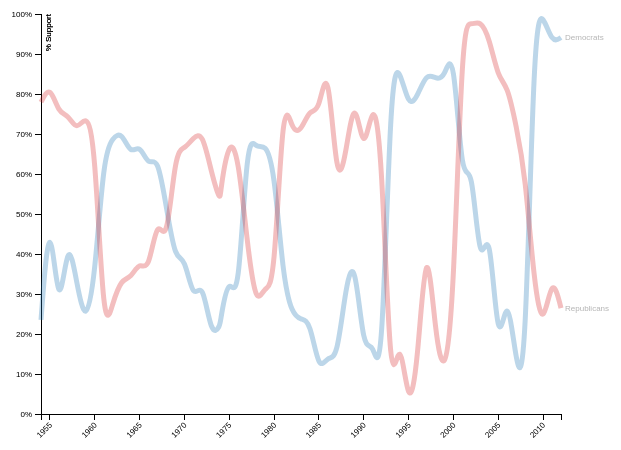
D3 v3 page, settled after 360 driven frames (6 s of simulated time); the page loaded 1 data file(s).



    var margin = {top: 20, right: 70, bottom: 30, left: 60},
        w = 650 - margin.left - margin.right,
        h = 450 - margin.top - margin.bottom,
        x = d3.time.scale().range([0, w]),
        y = d3.scale.linear().domain([0,1]).range([h, 0]),
        parseDate = d3.time.format("%Y").parse;
        
    var color = d3.scale.ordinal().range(["#1f77b4", "#d62728"]); // to generate a different color for each path
    
    var sections,
        filtered,
        transpose;
    
    // where the line gets its properties, how it will be interpolated
    var line = d3.svg.line()
       .interpolate("basis")
       .x(function(d) { return x(d.year); })
       .y(function(d) { return y(d.stat); });
    
    // add svg box where viz will go    
    var svg = d3.select("body").append("svg")
        .attr("width", w + margin.left +  margin.right+40)
        .attr("height", h + margin.top + margin.bottom+20)
        .append("g")
        .attr("transform", "translate(" + (+20+margin.left) + "," + margin.top + ")");

    // define the x axis and its class, append it to svg 
    var xAxis = d3.svg.axis()
        .scale(x)
        .orient("bottom")
       svg.append("g")
        .attr("class", "x axis");

        yScale = d3.scale.linear().range([h, 0]);

    // define the y axis and its class, append it to svg
    var yAxis = d3.svg.axis()
        .scale(yScale)
        .orient("left")
        .tickFormat(d3.format(".0%"))
        svg.append("g")
        .attr("class", "y axis");
    
    // force data to update when menu is changed    
    var menu = d3.select("#menu select")
                 .on("change", change);    
          
// run redraw function that will refresh whenever a new data series is selected 
d3.json("spite.json",function(json){
  sections = json
  redraw();      
}); 

function change() {
  d3.transition()
      .duration(1500)
      .each(redraw);
}

function redraw() {
    
    var nested = d3.nest()
    .key(function(d) { return d.Body; })
    .map(sections)

    // get value from menu selection
    // the option values are set in HTML and correspond
    // to the Body value we used to nest the data  
    var series = menu.property("value");

    // only retrieve data from the selected series, using the nest we just created
    var data = nested[series];

    // the keyring variable contains only the names of the sections
    var keyring = d3.keys(data[1]).filter(function(key) { 
          return (key !== "Body" && key !== "year" && key != "South" && key != "President");
      });

    // get the year and # of votes, map them to each group separately 
    var transpose = keyring.map(function(name) {
            return {
              name: name,
              values: data.map(function(d) {
                return {year: parseDate(d.year), stat: +d[name]};
              })
            };
        });

    x.domain([
    d3.min(transpose, function(c) { return d3.min(c.values, function(v) { return v.year; }); }),
    d3.max(transpose, function(c) { return d3.max(c.values, function(v) { return v.year; }); })
  ]);

    y.domain([
    d3.min(transpose, function(c) { return d3.min(c.values, function(v) { return v.stat; }); }),
    d3.max(transpose, function(c) { return d3.max(c.values, function(v) { return v.stat; }); })
  ]);

    var Body = svg.selectAll(".Body")
      .data(transpose);

    var BodyEnter = Body.enter().append("g")
      .attr("class", "Body")
      .attr("id", function(d) { return d.name; });
       
    BodyEnter.append("path")
      .attr("class", "line")
      .attr("d", function(d) { return line(d.values); })
      .style("stroke", function(d) {  return  color(d.name); });

    BodyEnter.append("text")
     .attr("class", "names")
    .style("font-family","sans-serif")
     .datum(function(d) { return {name: d.name, value: d.values[d.values.length - 1]}; })
     .attr("transform", function(d) { return "translate(" + x(d.value.year) + "," + y(d.value.stat) + ")"; })
     .attr("x", 4)
     .attr("dy", ".35em")
     .text(function(d) { return d.name; });

    var BodyUpdate = d3.transition(Body);

    BodyUpdate.select("path")
              .attr("d", function(d) { return line(d.values); });
    
    BodyUpdate.select("text")
    			.style("font-family","sans-serif")
              .attr("transform", function(d) { return "translate(" + x(d.values[d.values.length - 1].year) + "," + 
                                                                     y(d.values[d.values.length - 1].stat) + ")";  });

    d3.transition(svg).select(".y.axis")
                        .call(yAxis);


      Body.enter().append("text")
                        .attr("transform", "rotate(-90)")
                        .attr("dy", "1.2em")
                        .style("text-anchor", "end")
                        .style("stroke-width","2px")
      					.style("font-family","sans-serif")
                        .text("% Support"); 
                          
      d3.transition(svg).select(".x.axis")
                        .attr("transform", "translate(0," + h + ")")
                        .call(xAxis)
                        .selectAll("text")  
                        .style("text-anchor", "end")  
                        .style("font-family","sans-serif")
                        .attr("dx", "-.8em")
                        .attr("dy", ".15em")
                        .attr("transform", function(d) {
                            return "rotate(-45)" 
                        });
}
  

### data: spite.json
[
 {
  "Body": "House",
  "year": "1955",
  "President": "Eisenhower",
  "Democrats": "58",
  "South": "0",
  "Republicans": "67"
 },
 {
  "Body": "House",
  "year": "1956",
  "President": "Eisenhower",
  "Democrats": "58",
  "South": "0",
  "Republicans": "79"
 },
 {
  "Body": "House",
  "year": "1957",
  "President": "Eisenhower",
  "Democrats": "54",
  "South": "0",
  "Republicans": "60"
 },
 {
  "Body": "House",
  "year": "1958",
  "President": "Eisenhower",
  "Democrats": "63",
  "South": "0",
  "Republicans": "65"
 },
 {
  "Body": "House",
  "year": "1959",
  "President": "Eisenhower",
  "Democrats": "44",
  "South": "0",
  "Republicans": "76"
 },
 {
  "Body": "House",
  "year": "1960",
  "President": "Eisenhower",
  "Democrats": "49",
  "South": "0",
  "Republicans": "63"
 },
 {
  "Body": "House",
  "year": "1961",
  "President": "Kennedy",
  "Democrats": "81",
  "South": "0",
  "Republicans": "41"
 },
 {
  "Body": "House",
  "year": "1962",
  "President": "Kennedy",
  "Democrats": "83",
  "South": "71",
  "Republicans": "47"
 },
 "... 111 more items"
]